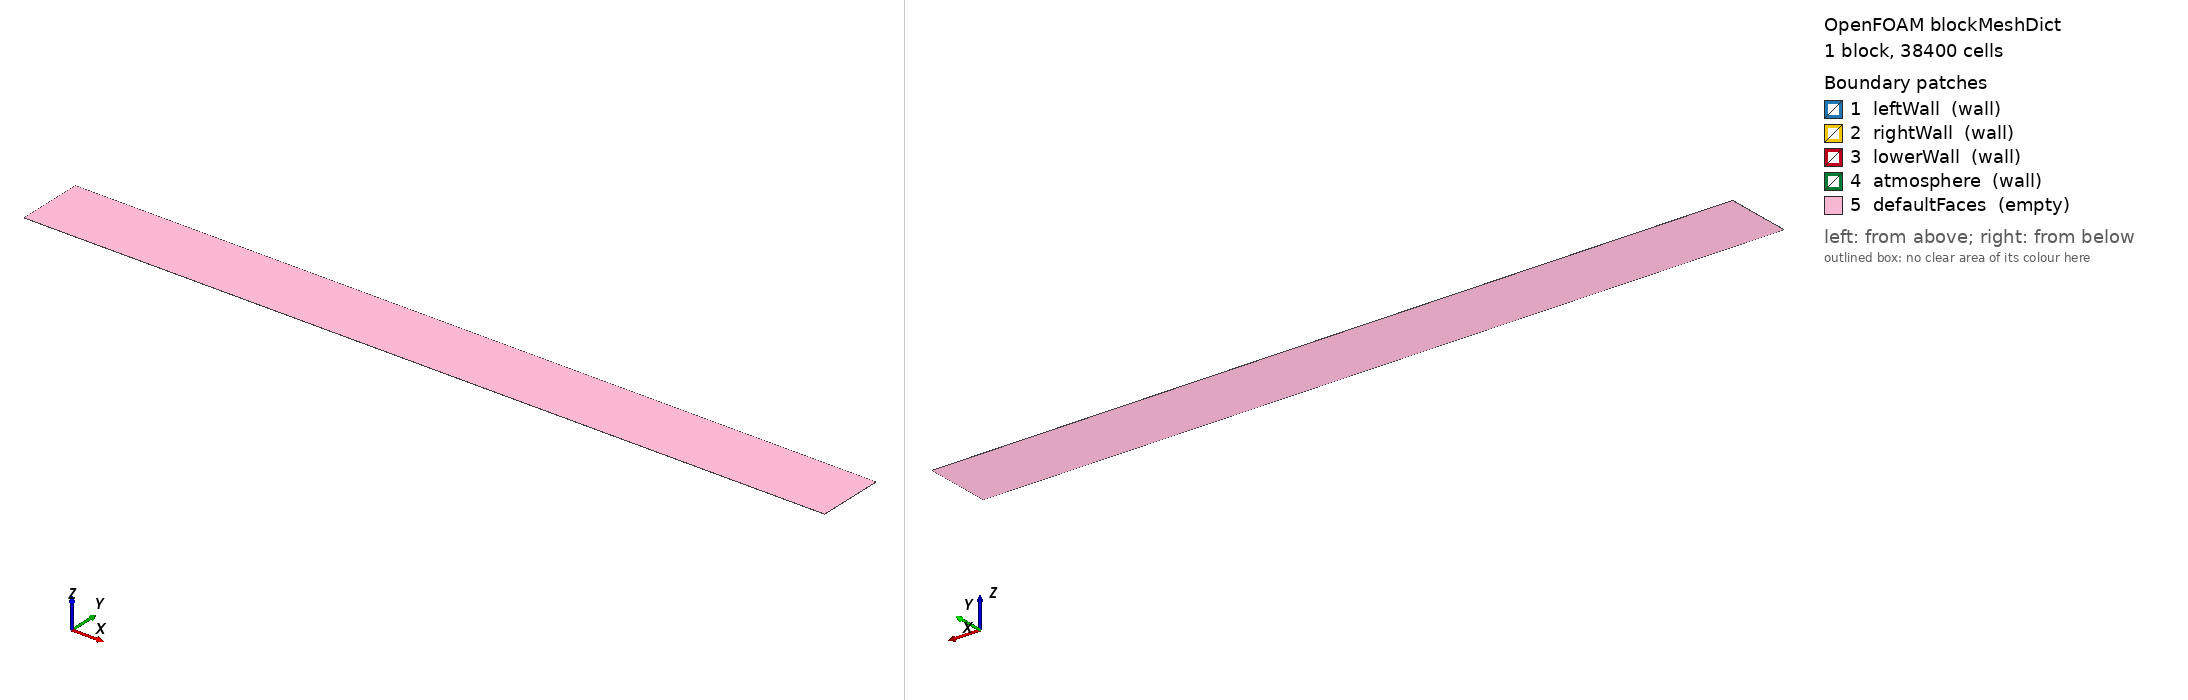

OpenFOAM case: the mesh blockMesh builds from blockMeshDict, 1 block(s), 38400 cells. Boundary patches (legend numbers): 1 leftWall (wall), 2 rightWall (wall), 3 lowerWall (wall), 4 atmosphere (wall), 5 defaultFaces (empty). Left view from above one corner, right view from below the opposite corner. Boundary conditions: 2 field file(s) under 0/; 0 of 5 drawn patches have an entry in a shipped field file.

=== system/blockMeshDict ===
/*--------------------------------*- C++ -*----------------------------------*\
| =========                 |                                                 |
| \\      /  F ield         | OpenFOAM: The Open Source CFD Toolbox           |
|  \\    /   O peration     | Version:  v2606                                 |
|   \\  /    A nd           | Website:  www.openfoam.com                      |
|    \\/     M anipulation  |                                                 |
\*---------------------------------------------------------------------------*/
FoamFile
{
    version     2.0;
    format      ascii;
    class       dictionary;
    object      blockMeshDict;
}
// * * * * * * * * * * * * * * * * * * * * * * * * * * * * * * * * * * * * * //

a       0.05715;
convertToMeters 1;

vertices
(
    (0                  0                    0)
    (#calc "15.0*$a"   0                    0)
    (#calc "15.0*$a"   #calc "1.25*$a"     0)
    (0                  #calc "1.25*$a"     0)
    (0                  0                    #calc "$a/480")
    (#calc "15.0*$a"   0                    #calc "$a/480")
    (#calc "15.0*$a"   #calc "1.25*$a"     #calc "$a/480")
    (0                  #calc "1.25*$a"     #calc "$a/480")
);

blocks
(
    hex (0 1 2 3 4 5 6 7) (480 80 1) simpleGrading (1 1 1)
);

edges ();

boundary
(
    leftWall  { type wall; faces ( (0 4 7 3) ); }
    rightWall { type wall; faces ( (1 2 6 5) ); }
    lowerWall { type wall; faces ( (0 1 5 4) ); }
    atmosphere{ type wall; faces ( (3 7 6 2) ); }
    defaultFaces { type empty; faces ( (0 3 2 1) (4 5 6 7) ); }
);

mergePatchPairs ();

// *********************************************************************** //


Also in the case, not shown: 0/Cz (515303 bytes, source omitted); 0/alpha.water (78126 bytes, source omitted).
